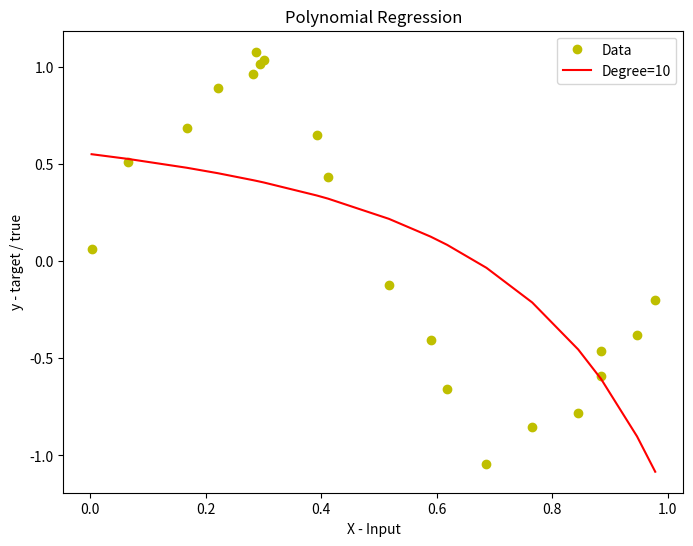

Write the Python code that produced this figure.
import numpy as np
import matplotlib.pyplot as plt
import pandas as pd

np.random.seed(23)


def data_gen(n_samples):
    x = np.sort(np.random.uniform(0, 1, n_samples))
    N = np.random.normal(0, 1, n_samples)
    y = np.sin(2 * np.pi * x) + 0.1 * N
    data = pd.DataFrame()  # DataFrame is a structure
    # that contains two-dimensional data and its corresponding labels.
    data['X'] = x
    data['Y'] = y
    return data


data = data_gen(n_samples=20)


def train_test_split(data):
    train_data = data.sample(frac=0.5, random_state=23)
    # Return a random sample of items from an axis of object
    test_data = data.drop(train_data.index).sample(frac=1.0)
    # Drop specified labels from rows or columns.
    x_train = np.array(train_data['X']).reshape(-1, 1)
    y_train = np.array(train_data['Y']).reshape(-1, 1)
    x_test = np.array(test_data['X']).reshape(-1, 1)
    y_test = np.array(test_data['Y']).reshape(-1, 1)
    return x_train, y_train, x_test, y_test


x_train, y_train, x_test, y_test = train_test_split(data)


def forward(x, w):
    y_pred = w[0]
    for i in range(1, len(w)):
        y_pred += w[i] * x ** i  # yp = w0 + w1*x + w2*x^2 + w3*x^3 .. polynomial
    return y_pred


def loss(y, y_pred):
    loss = np.sqrt(np.mean((y_pred - y) ** 2))
    return loss


def gradient(x, y, y_pred):
    m = x.shape[0]  # nb ligne
    dw = [(2 / m) * np.sum((y_pred - y) * x ** i) for i in range(len(w))]  # os1 os2 ... hta gae w
    return dw


# -------------------------------------------------------------------

b = 1
a = 0.01  # taux d'apprentissage
nw = x_train.shape[0]  # nombre de poids (ligne de x train)
w = [1] + [0] * (nw - 1)  # liste de poids, w[0] = 1, lba9i gae 0
# Training loop
losses = []
for epoch in range(100):
    y_pred = forward(x_train, w)
    dw = gradient(x_train, y_train, y_pred)
    for i in range(len(w)):
        w[i] -= a * dw[i]  # mettre a jour tout les poids

    l = loss(y_train, y_pred)
    losses.append(l)

y_pred = forward(data['X'].array.reshape(-1, 1), w)
fig = plt.figure(figsize=(8, 6))
plt.plot(data['X'], data['Y'], 'yo')
plt.plot(data['X'], y_pred, 'r')
plt.legend(["Data", f"Degree={nw}"])
plt.xlabel('X - Input')
plt.ylabel('y - target / true')
plt.title('Polynomial Regression')
plt.show()
